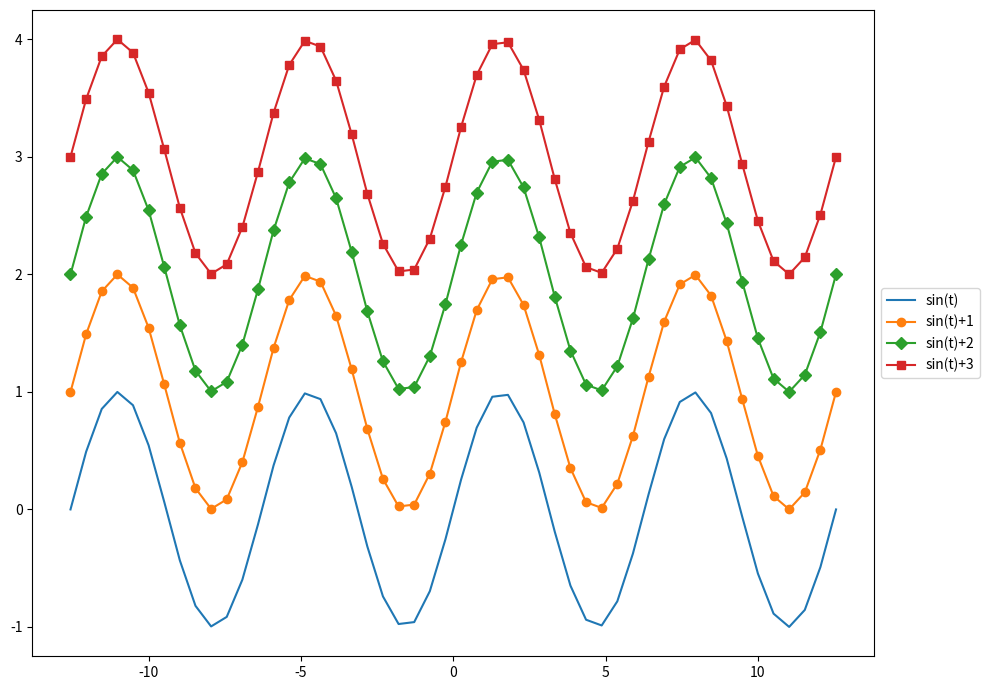

Python code for this plot:
import matplotlib.pyplot as plt
import numpy as np

PI = np.pi
t = np.linspace(-4*PI, 4*PI, 50)
sin = np.sin(t)

fig, ax = plt.subplots(figsize=(10, 7))

ax.plot(t, sin, label='sin(t)')
ax.plot(t, sin+1, marker='o', label='sin(t)+1')
ax.plot(t, sin+2, marker='D', label='sin(t)+2')
ax.plot(t, sin+3, marker='s', label='sin(t)+3')

ax.legend( bbox_to_anchor=(1, 0.5),
           loc='center left')

plt.tight_layout()
plt.show()